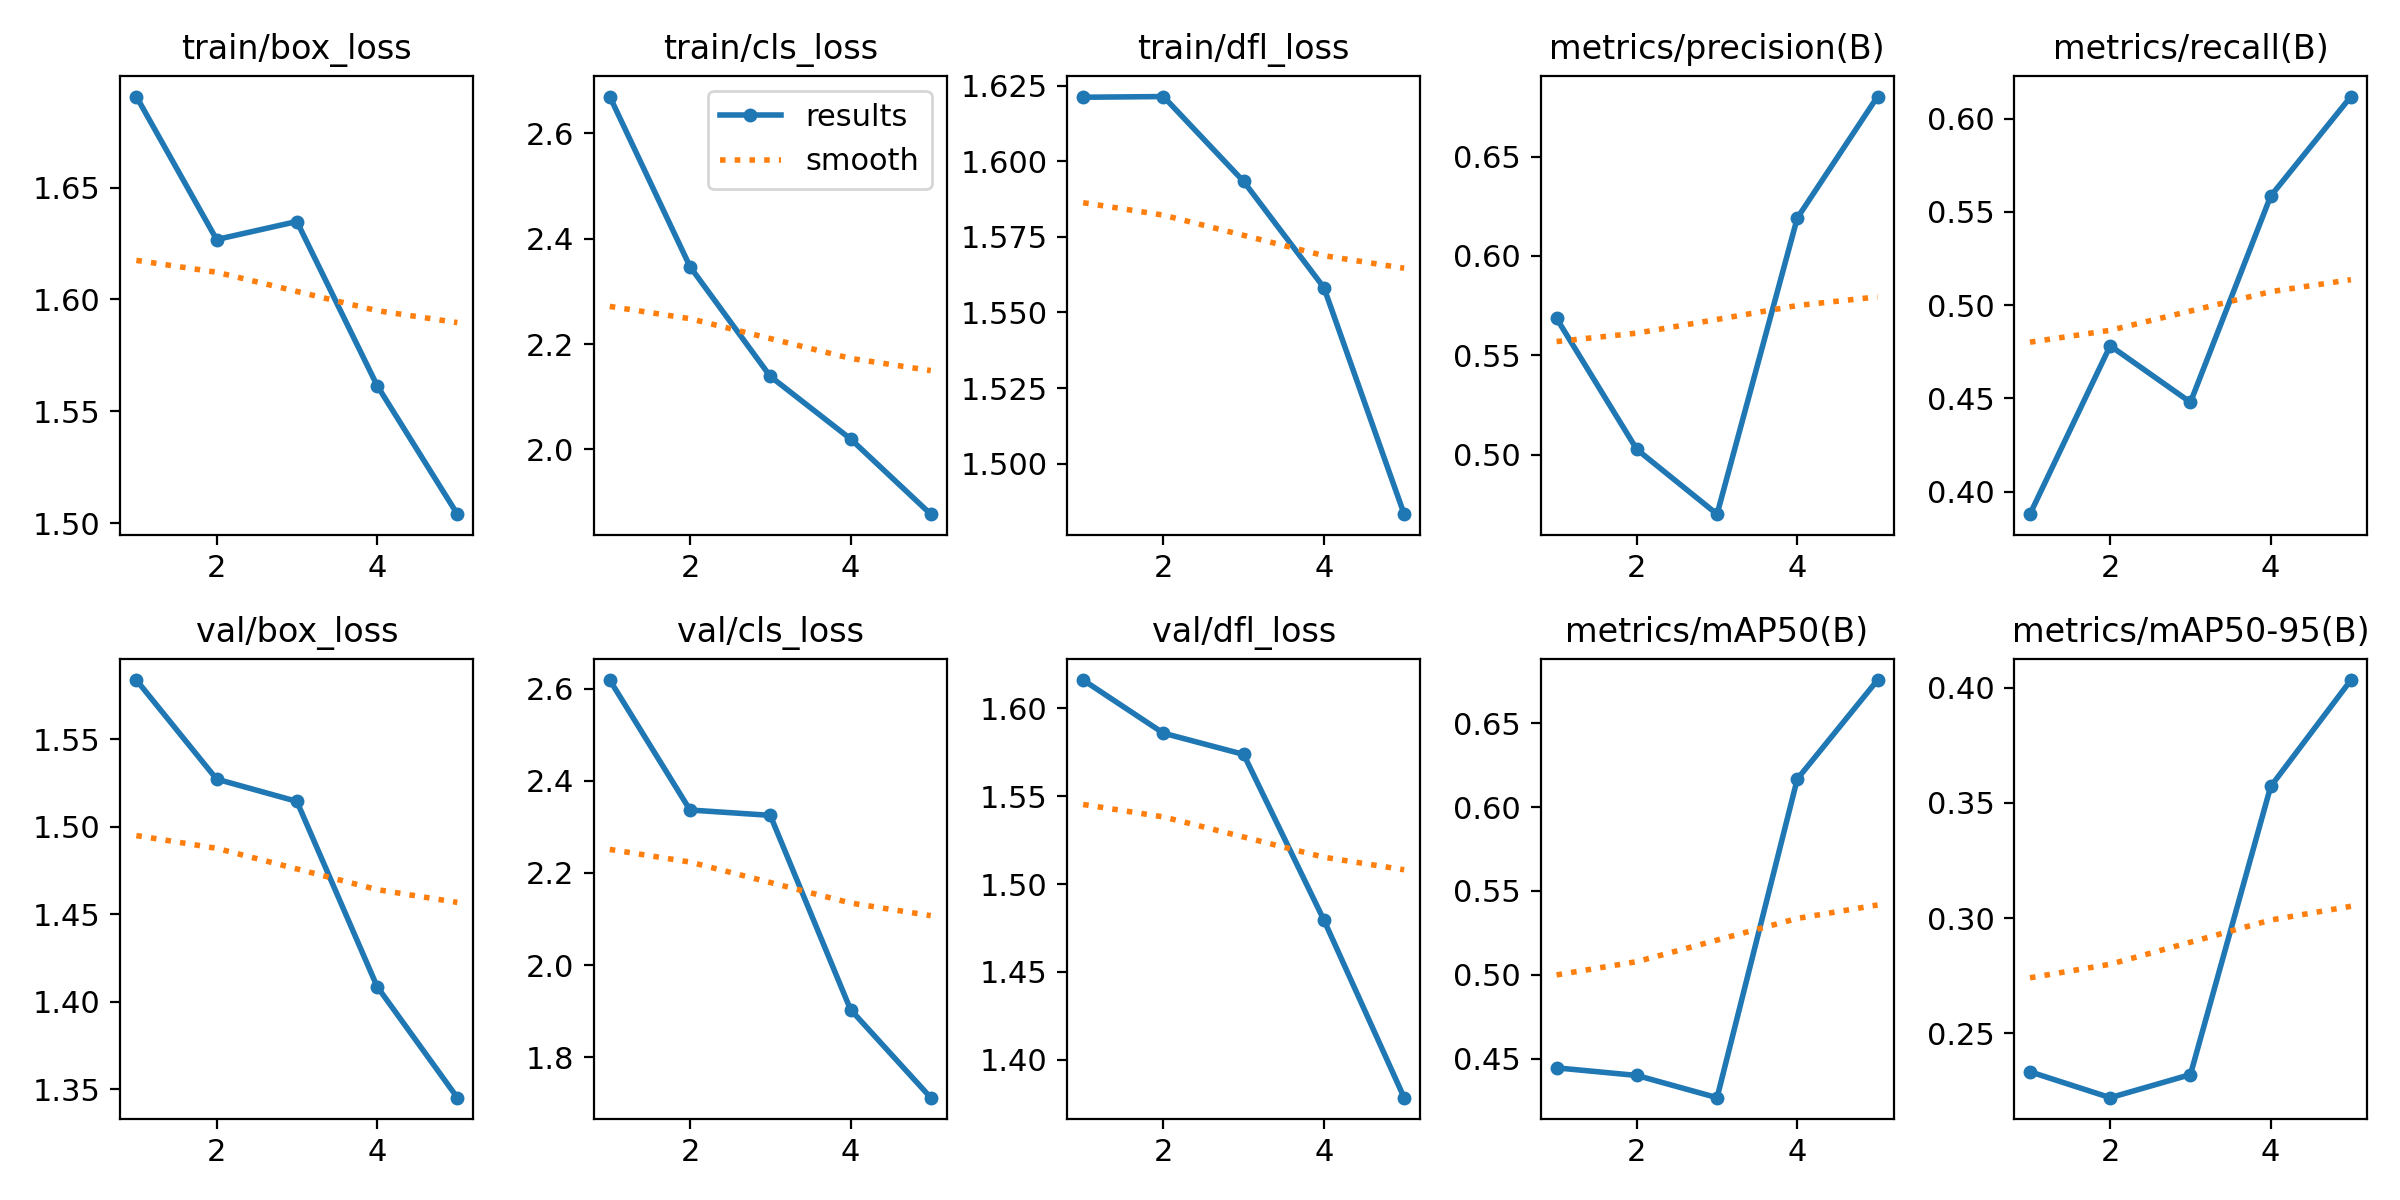

Data behind this chart, as committed beside it:
epoch, time, train/box_loss, train/cls_loss, train/dfl_loss, metrics/precision(B), metrics/recall(B), metrics/mAP50(B), metrics/mAP50-95(B), val/box_loss, val/cls_loss, val/dfl_loss, lr/pg0, lr/pg1, lr/pg2
1, 285.4, 1.691, 2.669, 1.621, 0.5686, 0.388, 0.4445, 0.2334, 1.584, 2.618, 1.616, 0.0006642, 0.0006642, 0.0006642
2, 551.4, 1.627, 2.347, 1.621, 0.5027, 0.4783, 0.44, 0.2221, 1.527, 2.337, 1.586, 0.001067, 0.001067, 0.001067
3, 808.7, 1.635, 2.139, 1.593, 0.4701, 0.448, 0.4268, 0.2321, 1.515, 2.325, 1.574, 0.001206, 0.001206, 0.001206
4, 1088, 1.562, 2.02, 1.558, 0.6191, 0.5585, 0.6167, 0.3572, 1.409, 1.904, 1.479, 0.000812, 0.000812, 0.000812
5, 1357, 1.504, 1.877, 1.483, 0.6802, 0.6119, 0.6757, 0.4034, 1.345, 1.713, 1.378, 0.000416, 0.000416, 0.000416
